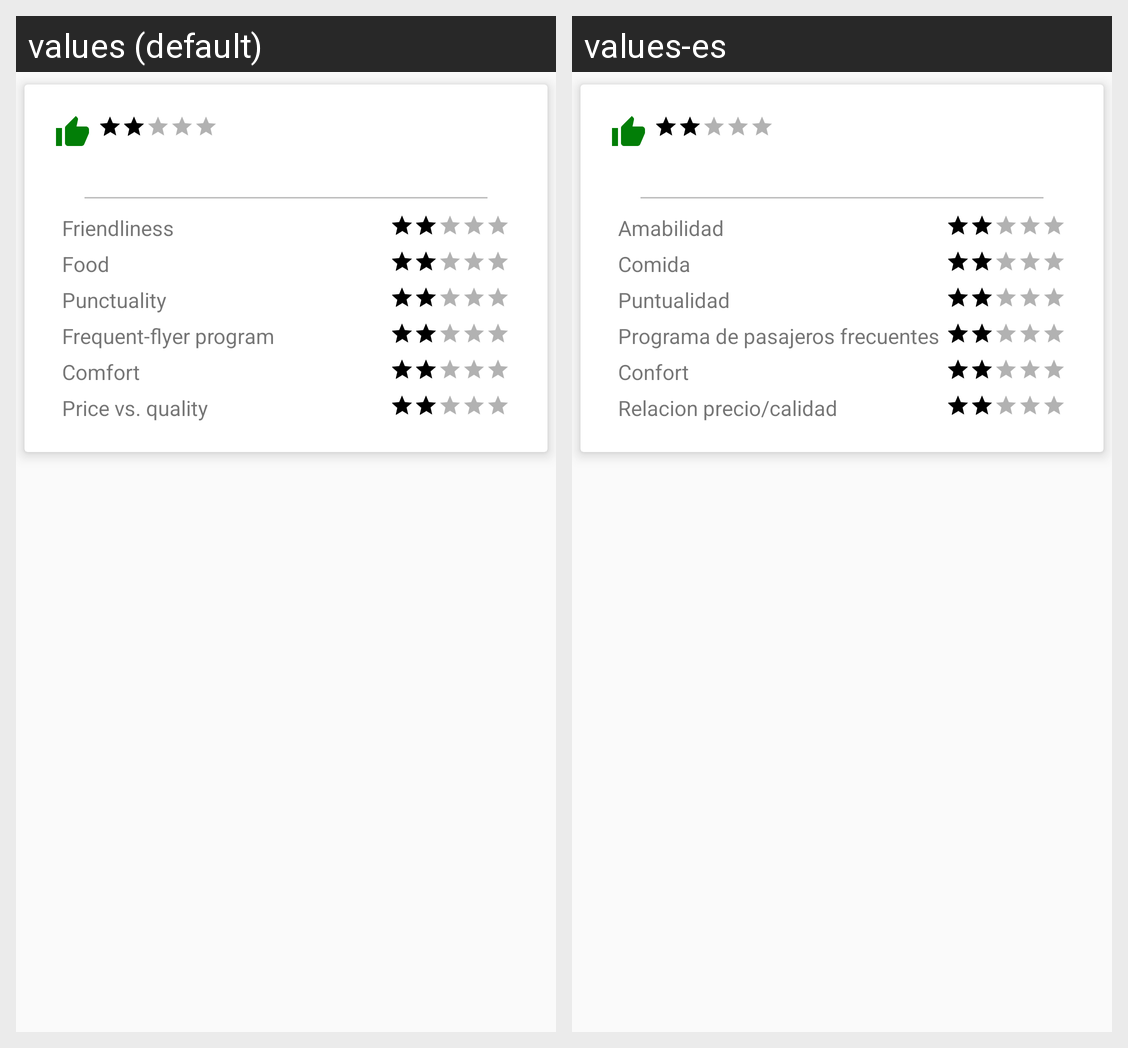

Translations of the strings shown on this Android screen, per locale in the grid:
Android screen res/layout/flight_comment_view_item.xml rendered under 2 locales, left to right: values (default), values-es. Device: Nexus 5 (rendered at 1080×1920; each locale shown at half size, 540×960, under a caption strip naming it); theme AppTheme.
Strings drawn on this screen, with the default value and each locale's value (text and hints the layout hard-codes, and strings that could not be matched under every locale, appear in the picture but are not listed):

fragment_comment_dialog_friendliness
  values: Friendliness
  values-es: Amabilidad

fragment_comment_dialog_food
  values: Food
  values-es: Comida

fragment_comment_dialog_punctuality
  values: Punctuality
  values-es: Puntualidad

fragment_comment_dialog_mileage_programe
  values: Frequent-flyer program
  values-es: Programa de pasajeros frecuentes

fragment_comment_dialog_comfort
  values: Comfort
  values-es: Confort

fragment_comment_dialog_quality_price
  values: Price vs. quality
  values-es: Relacion precio/calidad
